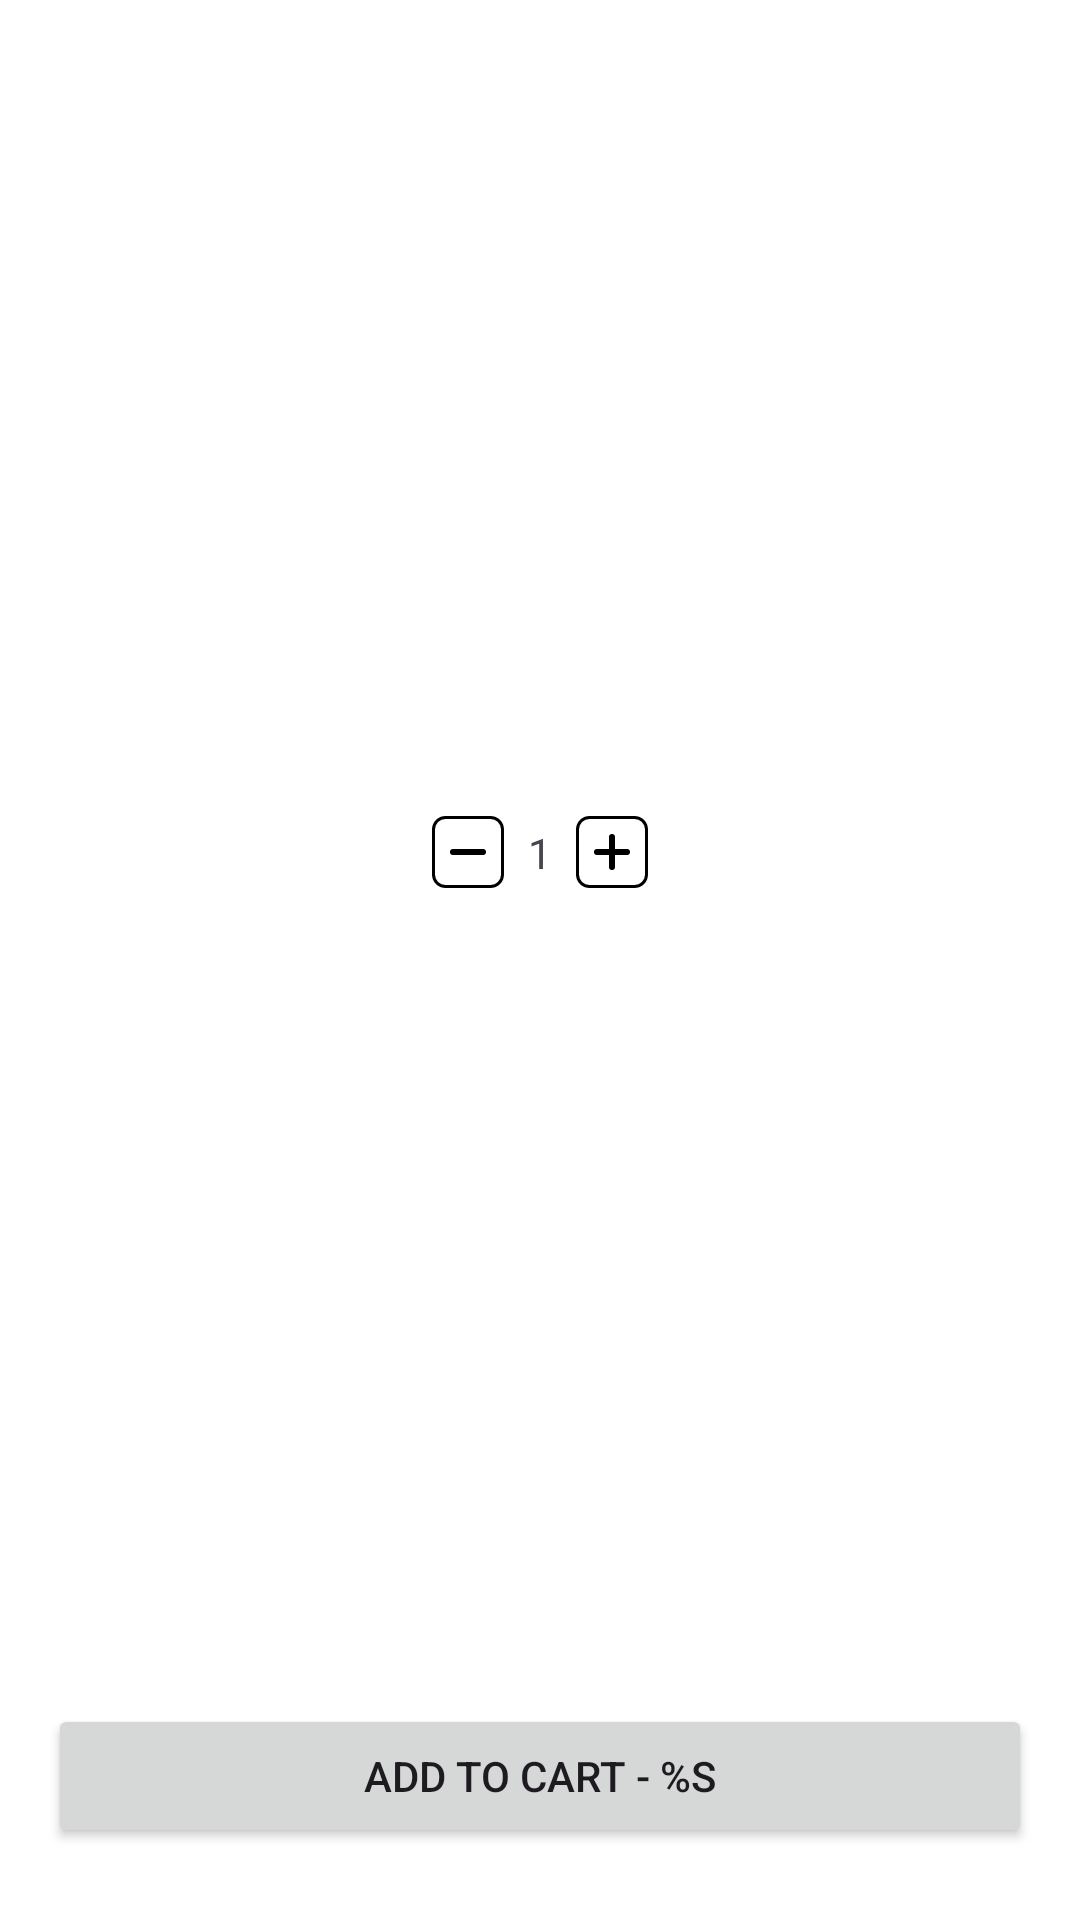

The Android layout XML behind this screen, and the referenced resources:
<!-- AndroidManifest.xml: application theme Theme.FoodAppChallengeBinar -->
<!-- res/layout/layout_button_detail.xml -->
<?xml version="1.0" encoding="utf-8"?>
<androidx.constraintlayout.widget.ConstraintLayout xmlns:android="http://schemas.android.com/apk/res/android"
    xmlns:app="http://schemas.android.com/apk/res-auto"
    xmlns:tools="http://schemas.android.com/tools"
    android:layout_width="match_parent"
    android:layout_height="wrap_content"
    android:background="@color/white"
    android:paddingHorizontal="@dimen/dimen_16_dp">

    <Button
        android:id="@+id/btAddToCart"
        android:layout_width="match_parent"
        android:layout_height="wrap_content"
        android:layout_marginBottom="@dimen/dimen_24_dp"
        android:text="@string/text_add_to_cart"
        app:layout_constraintBottom_toBottomOf="parent"
        app:layout_constraintEnd_toEndOf="parent"
        app:layout_constraintStart_toStartOf="parent" />

    <androidx.constraintlayout.widget.ConstraintLayout
        android:layout_width="wrap_content"
        android:layout_height="wrap_content"
        android:layout_marginTop="@dimen/dimen_16_dp"
        android:layout_marginBottom="@dimen/dimen_16_dp"
        app:layout_constraintBottom_toTopOf="@+id/btAddToCart"
        app:layout_constraintEnd_toEndOf="parent"
        app:layout_constraintStart_toStartOf="parent"
        app:layout_constraintTop_toTopOf="parent">

        <androidx.constraintlayout.widget.ConstraintLayout
            android:id="@+id/clMinusQty"
            android:layout_width="wrap_content"
            android:layout_height="wrap_content"
            android:background="@drawable/bg_rounded_stroke_red"
            app:layout_constraintBottom_toBottomOf="parent"
            app:layout_constraintStart_toStartOf="parent"
            app:layout_constraintTop_toTopOf="parent">

            <ImageView
                android:layout_width="@dimen/dimen_24_dp"
                android:layout_height="@dimen/dimen_24_dp"
                android:src="@drawable/ic_minus"
                app:layout_constraintBottom_toBottomOf="parent"
                app:layout_constraintStart_toStartOf="parent"
                app:layout_constraintTop_toTopOf="parent"
                tools:ignore="ContentDescription" />

        </androidx.constraintlayout.widget.ConstraintLayout>

        <TextView
            android:id="@+id/tvTotalQty"
            android:layout_width="wrap_content"
            android:layout_height="match_parent"
            android:layout_marginHorizontal="@dimen/dimen_8_dp"
            app:layout_constraintBottom_toBottomOf="parent"
            app:layout_constraintEnd_toStartOf="@id/clPlusQty"
            app:layout_constraintStart_toEndOf="@+id/clMinusQty"
            app:layout_constraintTop_toTopOf="parent"
            android:text="@string/text_1" />

        <androidx.constraintlayout.widget.ConstraintLayout
            android:id="@+id/clPlusQty"
            android:layout_width="wrap_content"
            android:layout_height="wrap_content"
            android:background="@drawable/bg_rounded_stroke_green"
            app:layout_constraintBottom_toBottomOf="parent"
            app:layout_constraintEnd_toEndOf="parent"
            app:layout_constraintTop_toTopOf="parent"
            tools:layout_editor_absoluteX="40dp">

            <ImageView
                android:layout_width="@dimen/dimen_24_dp"
                android:layout_height="@dimen/dimen_24_dp"
                android:src="@drawable/ic_plus"
                app:layout_constraintBottom_toBottomOf="parent"
                app:layout_constraintStart_toStartOf="parent"
                app:layout_constraintTop_toTopOf="parent"
                tools:ignore="ContentDescription" />

        </androidx.constraintlayout.widget.ConstraintLayout>
    </androidx.constraintlayout.widget.ConstraintLayout>


</androidx.constraintlayout.widget.ConstraintLayout>
<!-- resources referenced by this layout -->
<resources>
  <color name="white">#FFFFFFFF</color>
  <dimen name="dimen_16_dp">16dp</dimen>
  <dimen name="dimen_24_dp">24dp</dimen>
  <dimen name="dimen_8_dp">8dp</dimen>
  <!-- drawable bg_rounded_stroke_green (drawable) -->
  <?xml version="1.0" encoding="utf-8"?>
  <shape xmlns:android="http://schemas.android.com/apk/res/android"
      android:shape="rectangle">
      <stroke
          android:width="@dimen/dimen_1_dp"
          android:color="@color/green" />
      <corners android:radius="@dimen/dimen_4_dp" />
  </shape>
  <!-- drawable bg_rounded_stroke_red (drawable) -->
  <?xml version="1.0" encoding="utf-8"?>
  <shape xmlns:android="http://schemas.android.com/apk/res/android"
      android:shape="rectangle">
      <stroke
          android:width="@dimen/dimen_1_dp"
          android:color="@color/red" />
      <corners android:radius="@dimen/dimen_4_dp" />
  </shape>
  <!-- drawable ic_minus (drawable) -->
  <vector android:height="8dp" android:viewportHeight="24"
      android:viewportWidth="24" android:width="8dp" xmlns:android="http://schemas.android.com/apk/res/android">
      <path android:fillColor="#FF000000" android:pathData="M7,11L17,11A1,1 0,0 1,18 12L18,12A1,1 0,0 1,17 13L7,13A1,1 0,0 1,6 12L6,12A1,1 0,0 1,7 11z"/>
  </vector>
  <!-- drawable ic_plus (drawable) -->
  <vector android:height="8dp" android:viewportHeight="24"
      android:viewportWidth="24" android:width="8dp" xmlns:android="http://schemas.android.com/apk/res/android">
      <path android:fillColor="#FF000000" android:pathData="M17,11H13V7a1,1 0,0 0,-1 -1h0a1,1 0,0 0,-1 1v4H7a1,1 0,0 0,-1 1H6a1,1 0,0 0,1 1h4v4a1,1 0,0 0,1 1h0a1,1 0,0 0,1 -1V13h4a1,1 0,0 0,1 -1h0A1,1 0,0 0,17 11Z"/>
  </vector>
  <string name="text_1">1</string>
  <string name="text_add_to_cart">Add To Cart - %s</string>
  <style name="Theme.FoodAppChallengeBinar" parent="Base.Theme.FoodAppChallengeBinar" />
  <dimen name="dimen_1_dp">1dp</dimen>
  <dimen name="dimen_4_dp">4dp</dimen>
  <style name="Base.Theme.FoodAppChallengeBinar" parent="Theme.Material3.DayNight.NoActionBar">
          
          <item name="colorPrimary">@color/app_color_primary_container</item>
          <item name="colorPrimaryDark">@color/app_color_on_primary</item>
          
      </style>
  <color name="app_color_primary_container">#FFA559</color>
  <color name="app_color_on_primary">#FF6000</color>
</resources>
